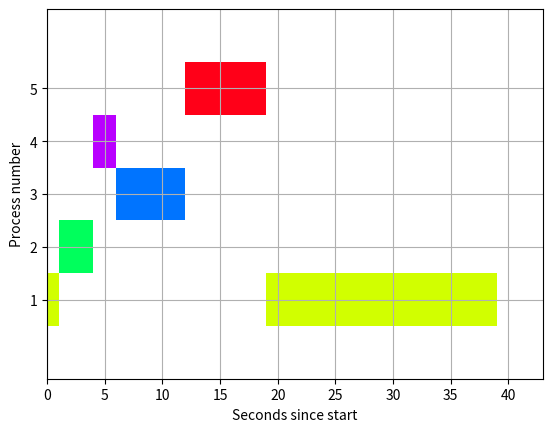

The matplotlib source for this figure:
import matplotlib.pyplot as plt
import random

# TAT: turn around time

# ----------- FOR FINDING THE TABLE -----------------
# EDIT THIS
def findWT(pr_no, arrival, burst, n, wait):
    service = [0 for i in range(n)]
    service[0] = 0
    wait[0] = 0
    for i in range(1, n):
        service[i] = service[i - 1] + burst[i - 1]
        wait[i] = service[i] - arrival[i]
        if wait[i] < 0:
            wait[i] = 0


def findTAT(pr_no, burst, wait, TAT):
    for i in range(n):
        TAT[i] = wait[i] + burst[i]


def findAllTimes(pr_no, arrival, burst, n):
    wait = [0 for i in range(n)]
    TAT = [0 for i in range(n)]
    total_wt = 0
    total_tat = 0
    findWT(pr_no, arrival, burst, n, wait)
    findTAT(pr_no, burst, wait, TAT)
    print("\npr_no\tburst\tarrival\tcomp\t TAT\t wait")
    for i in range(n):
        total_wt += wait[i]
        total_tat += TAT[i]
        comp = TAT[i] + arrival[i]
        print(
            i + 1,
            "\t",
            burst[i],
            "\t",
            arrival[i],
            "\t",
            comp,
            "\t ",
            TAT[i],
            "\t ",
            wait[i],
        )
    print("\nAverage waiting time = ", (total_wt / n))
    print("Average turn around time = ", total_tat / n, "\n")


# --------------------- TILL HERE --------------------------------


def sort_by_arrival(pr_no, arrival, burst, n):
    # mix them all up in 1 function and then sort by arrival
    mix = list(zip(pr_no, arrival, burst))
    # thanks python for such ez sorting
    mix.sort(key=lambda x: x[1])

    pr_no = [x[0] for x in mix]
    arrival = [x[1] for x in mix]
    burst = [x[2] for x in mix]

    return pr_no, arrival, burst


def get_cmap(n, name="hsv"):
    """Returns a function that maps each index in 0, 1, ..., n-1 to a distinct
    RGB color; the keyword argument name must be a standard mpl colormap name."""
    return plt.cm.get_cmap(name, n)


# ------------------------- FOR FINDING THE DICTIONARY -----------------------------
# EDIT THIS
def find_gantt_array(pr_no, arrival, burst, n):
    mix = list(zip(pr_no, arrival, burst))
    print(mix)
    # Note: mix is already sorted by arrival before function call

    result = {pr: [] for pr in pr_no}

    for i in range(n):
        # each element of mix is a tuple of form (pr_no, arrival, burst)
        cur_pr = mix[i][0]
        cur_arr = mix[i][1]
        cur_burst = mix[i][2]

        if i == 0:
            # first item
            result[cur_pr].append((cur_arr, cur_burst))
            prev_end_time = cur_arr + cur_burst
        else:
            # check if prev is still executing ie current arrival < prev_end_time
            if cur_arr >= prev_end_time:
                # no conflicts
                result[cur_pr].append((cur_arr, cur_burst))
                prev_end_time = cur_arr + cur_burst
            else:
                # the current process arrives before the last one end
                # so the start for current will be prev_end_time
                result[cur_pr].append((prev_end_time, cur_burst))
                prev_end_time = prev_end_time + cur_burst

    # at the end, all processes executed, so the previous end time is the final completion time
    # this final completion time is used in the plot function for setting the x limit
    return result, prev_end_time


# ------------------------------ TILL HERE ------------------------------------------


def plot(pr_no, arrival, burst, n, gantt_array=None, final_comp_time=None):
    # default syntax, remember it
    # gnt stands for gantt (just for our convenience)
    fig, gnt = plt.subplots()

    # X axis: time
    # Y axis: process number

    # find the gantt array if we don't have a custom one
    if gantt_array == None and final_comp_time == None:
        gantt_array, final_comp_time = find_gantt_array(pr_no, arrival, burst, n)

    # the y limits will be from 0 to number of process + 2 (for better visibility)
    gnt.set_ylim(0, n + 2)

    # x limits from 0 to final_comp_time + 3 (for better visibility)
    gnt.set_xlim(0, final_comp_time + 3)

    # setting x and y labels
    gnt.set_xlabel("Seconds since start")
    gnt.set_ylabel("Process number")

    # yticks mean the values we can see, here we want it to run through the middle
    # of the process block (i + 1.5 came through trial and error)
    gnt.set_yticks([i + 0.5 for i in pr_no])

    # labelling the y ticks
    gnt.set_yticklabels(pr_no)

    # grid on, duh!
    gnt.grid(True)

    # this is an array for different colors
    cmap = get_cmap(n + 1)
    for i in pr_no:
        # generating a random color
        # r = random.random()
        # b = random.random()
        # g = random.random()
        # color = (r, g, b)
        gnt.broken_barh(gantt_array[i], (i, 1), facecolor=cmap(i))
    plt.show()


if __name__ == "__main__":

    # User input
    # n = int(input("Enter number of processes: "))

    # pr_no = []
    # burst = []
    # arrival = []
    # print("Enter in form of process_number, arrival, burst")
    # for i in range(n):
    #     x, y, z = map(int, input().split())
    #     pr_no.append(x)
    #     arrival.append(y)
    #     burst.append(z)
    # # sorting everything by arrival time
    # pr_no, arrival, burst = sort_by_arrival(pr_no, arrival, burst, n)
    # findAllTimes(pr_no, arrival, burst, n)
    # plot(pr_no, arrival, burst, n)
    n = 4
    pr_no = [4, 2, 3, 1]
    burst = [7, 3, 4, 5]
    arrival = [3, 1, 2, 0]
    pr_no, arrival, burst = sort_by_arrival(pr_no, arrival, burst, n)
    findAllTimes(pr_no, arrival, burst, n)
    # plot(pr_no, arrival, burst, n)

    # print(find_gantt_array(pr_no, arrival, burst, n))
    plot(
        [1, 2, 3, 4, 5],
        [0, 1, 2, 3, 5],
        [21, 3, 6, 2, 7],
        5,
        {1: [(0, 1), (19, 20)], 2: [(1, 3)], 3: [(6, 6)], 4: [(4, 2)], 5: [(12, 7)]},
        40,
    )
